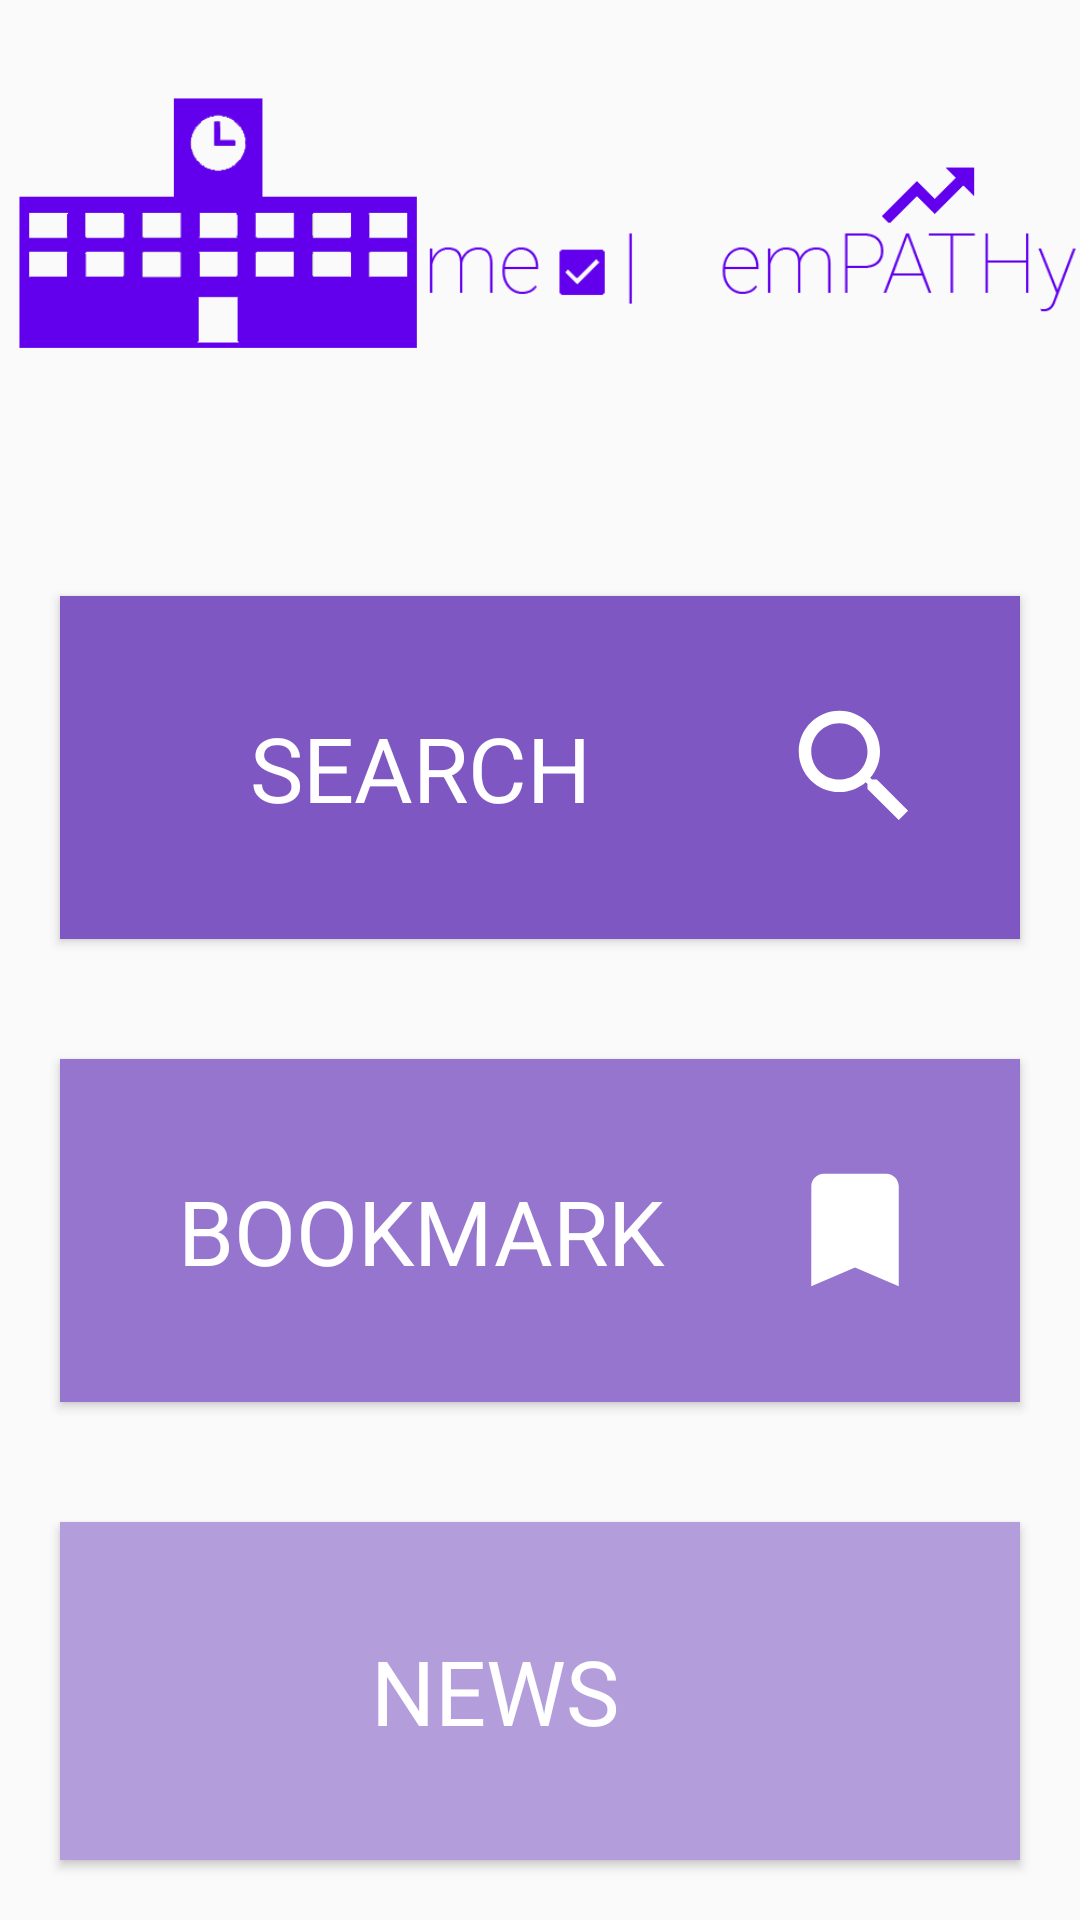

The Android layout XML behind this screen, and the referenced resources:
<!-- AndroidManifest.xml: activity theme Theme.AppCompat.Light.NoActionBar -->
<!-- res/layout/activity_main.xml -->
<?xml version="1.0" encoding="utf-8"?>
<LinearLayout xmlns:android="http://schemas.android.com/apk/res/android"
    xmlns:app="http://schemas.android.com/apk/res-auto"
    android:layout_width="match_parent"
    android:layout_height="match_parent"
    android:orientation="vertical"
    android:weightSum="5">

    <ImageView
        android:layout_width="match_parent"
        android:layout_height="50dp"
        android:layout_weight="2"
        app:srcCompat="@drawable/logo" />
    <Button
        android:id="@+id/search"
        android:layout_width="match_parent"
        android:layout_height="wrap_content"
        android:layout_weight="1"
        android:text="Search"
        android:textColor="@android:color/white"
        android:fontFamily="sans-serif"
        android:textSize="30dp"
        android:background="#7E57C2"
        android:drawableRight="@drawable/search"
        android:paddingRight="30dp"
        android:layout_marginVertical="@dimen/margin_val"
        android:layout_marginHorizontal="@dimen/margin_val"/>
    <Button
        android:id="@+id/bookmark"
        android:layout_width="match_parent"
        android:layout_height="wrap_content"
        android:layout_weight="1"
        android:text="Bookmark"
        android:textColor="@android:color/white"
        android:fontFamily="sans-serif"
        android:textSize="30dp"
        android:background="#9575CD"
        android:drawableRight="@drawable/bookmark"
        android:paddingRight="30dp"
        android:layout_marginVertical="@dimen/margin_val"
        android:layout_marginHorizontal="@dimen/margin_val"/>

    <Button
        android:id="@+id/news"
        android:layout_width="match_parent"
        android:layout_height="wrap_content"
        android:layout_marginHorizontal="@dimen/margin_val"
        android:layout_marginVertical="@dimen/margin_val"
        android:layout_weight="1"
        android:background="#B39DDB"
        android:drawableRight="@drawable/ic_info_black_24dp"
        android:fontFamily="sans-serif"
        android:paddingRight="30dp"
        android:text="News"
        android:textColor="@android:color/white"
        android:textSize="30dp" />
</LinearLayout>
<!-- resources referenced by this layout -->
<resources>
  <dimen name="margin_val">20dp</dimen>
  <!-- drawable bookmark (drawable) -->
  <vector android:height="50dp" android:tint="#ffffff"
      android:viewportHeight="24.0" android:viewportWidth="24.0"
      android:width="50dp" xmlns:android="http://schemas.android.com/apk/res/android">
      <path android:fillColor="#FF000000" android:pathData="M17,3H7c-1.1,0 -1.99,0.9 -1.99,2L5,21l7,-3 7,3V5c0,-1.1 -0.9,-2 -2,-2z"/>
  </vector>
  <!-- drawable logo: png bitmap (drawable, 26104 bytes) -->
  <!-- drawable search (drawable) -->
  <vector android:height="50dp" android:tint="#ffffff"
      android:viewportHeight="24.0" android:viewportWidth="24.0"
      android:width="50dp" xmlns:android="http://schemas.android.com/apk/res/android">
      <path android:fillColor="#FF000000" android:pathData="M15.5,14h-0.79l-0.28,-0.27C15.41,12.59 16,11.11 16,9.5 16,5.91 13.09,3 9.5,3S3,5.91 3,9.5 5.91,16 9.5,16c1.61,0 3.09,-0.59 4.23,-1.57l0.27,0.28v0.79l5,4.99L20.49,19l-4.99,-5zM9.5,14C7.01,14 5,11.99 5,9.5S7.01,5 9.5,5 14,7.01 14,9.5 11.99,14 9.5,14z"/>
  </vector>
</resources>
